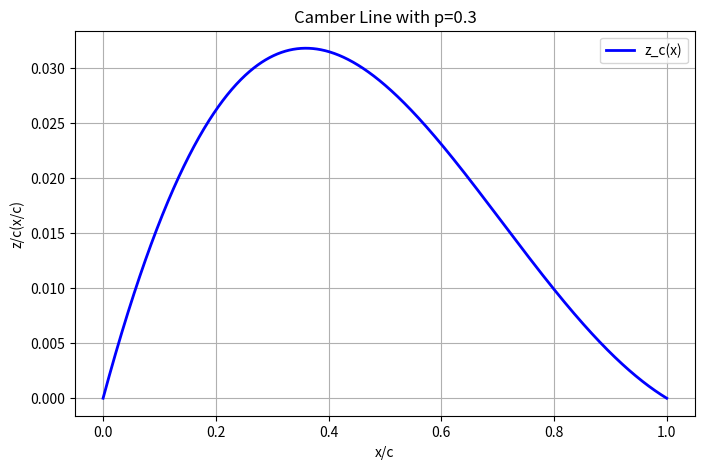

Source code (Python):
import matplotlib.pyplot as plt
import numpy as np

PRECISION = 1000
P = 0.3

def camber_equation(xc, p):
    
    term1 = np.exp(-(xc**2))
    term2 = (1 - np.exp(-1)) * xc
    
    zc_over_c = p * (term1 + term2 - 1)
    
    return zc_over_c


range = np.linspace(0, 1, PRECISION)
zc = camber_equation(range, P)


fig, ax = plt.subplots(figsize=(8, 5))

ax.plot(range, zc, color='blue', linewidth=2, label='z_c(x)')

ax.set_title(f"Camber Line with p={P}")
ax.set_xlabel("x/c")
ax.set_ylabel("z/c(x/c)")
ax.grid(True)
ax.legend()

plt.show()
